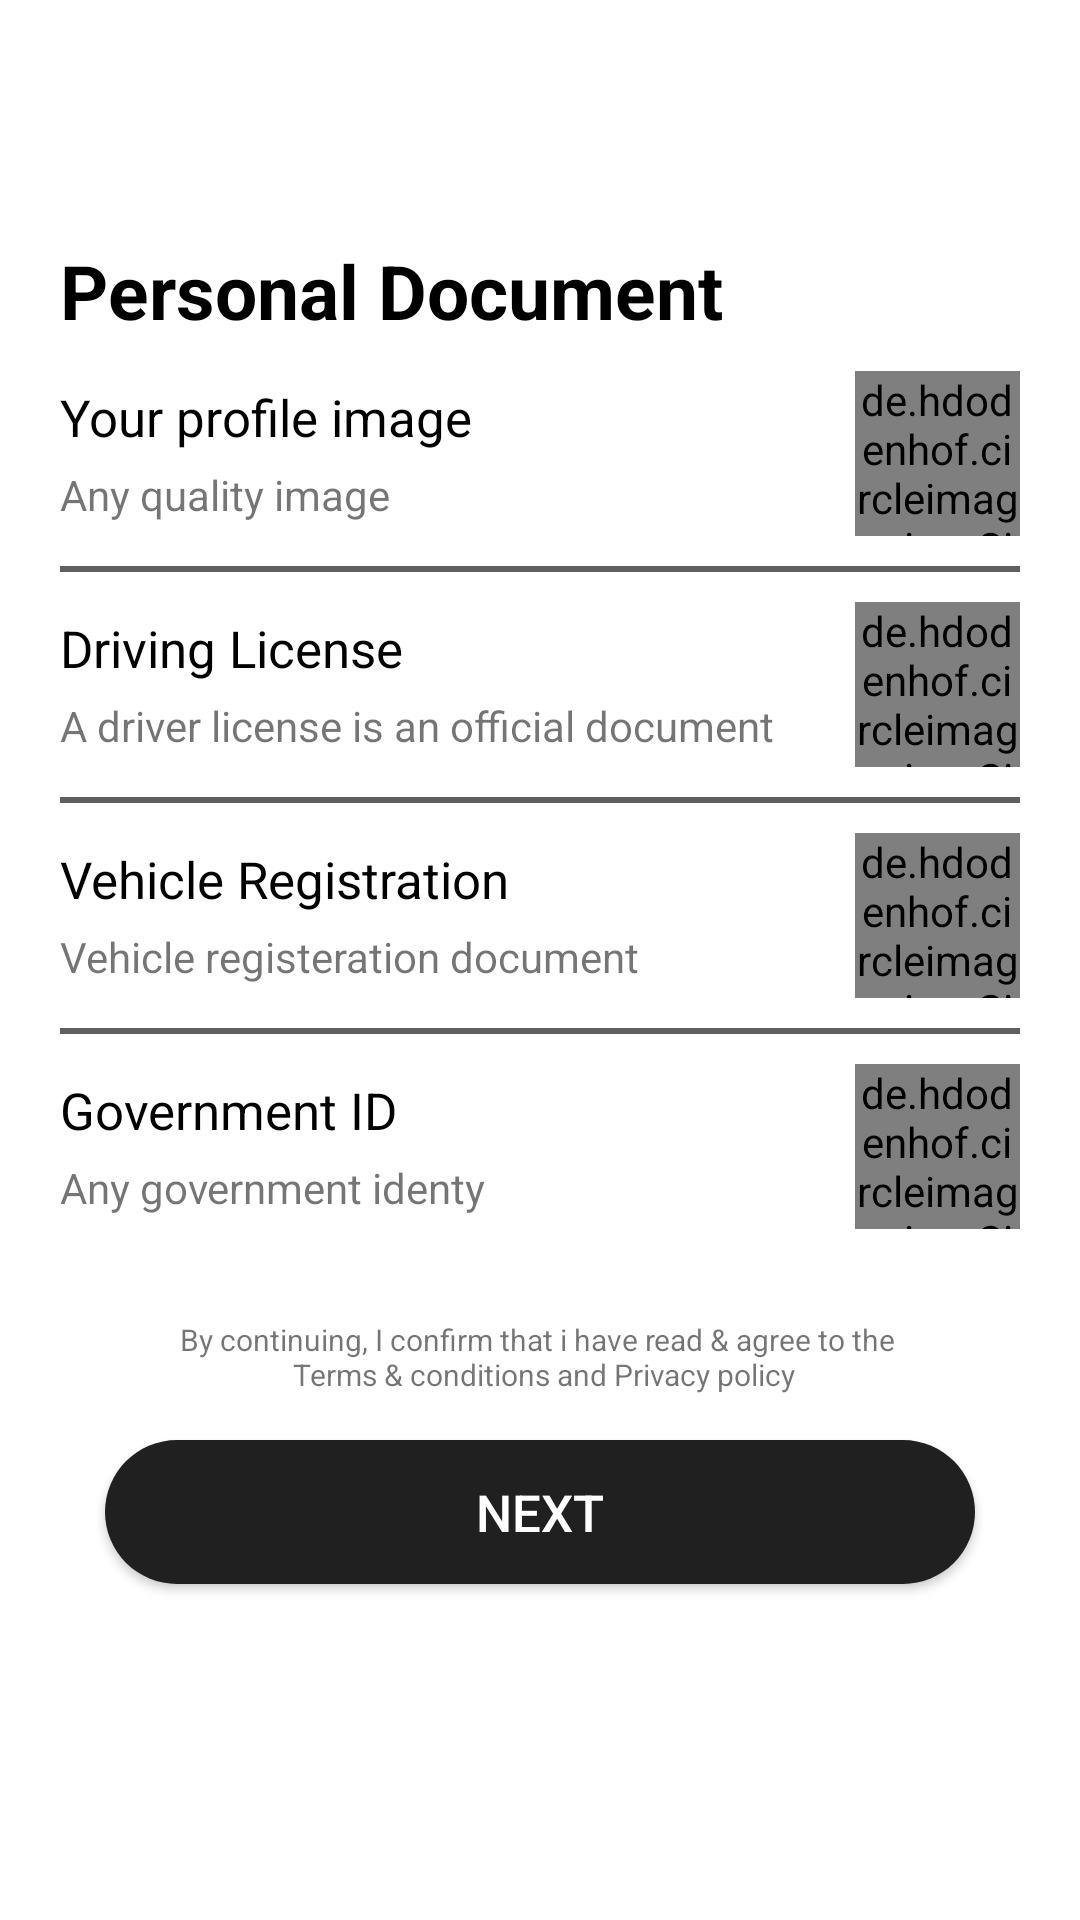

Layout XML and referenced resources for this Android screen:
<!-- AndroidManifest.xml: application theme AppTheme -->
<!-- res/layout/activity_personal_doc.xml -->
<LinearLayout xmlns:android="http://schemas.android.com/apk/res/android"
    android:layout_width="match_parent"
    android:layout_height="match_parent"
    android:background="@color/activityBack"
    android:orientation="vertical">

    <RelativeLayout
        android:layout_width="50dp"
        android:layout_height="50dp"
        android:layout_alignParentTop="true"
        android:layout_alignParentLeft="true"
        android:layout_alignParentStart="true"
        android:layout_marginTop="@dimen/margin_10"
        >
        <ImageView
            android:layout_width="match_parent"
            android:layout_height="wrap_content"
            android:src="@drawable/app_logo_black"
            android:layout_centerVertical="true"
            android:layout_marginLeft="@dimen/margin_15"/>
    </RelativeLayout>

    <ScrollView
        android:layout_width="match_parent"
        android:layout_height="wrap_content">

        <LinearLayout
            android:orientation="vertical"
            android:layout_width="match_parent"
            android:layout_height="match_parent"
            android:layout_margin="20dp">

            <TextView
                android:id="@+id/txt_for_pass_logo"
                android:layout_width="wrap_content"
                android:layout_height="wrap_content"
                android:layout_below="@+id/img_logo"
                android:layout_marginBottom="@dimen/margin_10"
                android:text="Personal Document"
                android:textStyle="bold"
                android:textColor="@color/black"
                android:textSize="@dimen/height_25"/>

            <LinearLayout
                android:layout_width="match_parent"
                android:orientation="horizontal"
                android:layout_height="wrap_content"
                android:layout_gravity="center">

                <LinearLayout
                    android:layout_width="match_parent"
                    android:layout_height="wrap_content"
                    android:layout_weight="1"
                    android:layout_gravity="center"
                    android:layout_marginRight="10dp"
                    android:orientation="vertical">

                    <TextView
                        android:layout_width="match_parent"
                        android:layout_height="wrap_content"
                        android:text="Your profile image"
                        android:textSize="@dimen/height_17"
                        android:textColor="@color/black"/>

                    <TextView
                        android:layout_width="match_parent"
                        android:layout_height="wrap_content"
                        android:text="Any quality image"
                        android:layout_marginTop="@dimen/margin_5"/>
                </LinearLayout>


                <de.hdodenhof.circleimageview.CircleImageView
                    xmlns:app="http://schemas.android.com/apk/res-auto"
                    android:id="@+id/driver_img"
                    android:layout_width="@dimen/height_55"
                    android:layout_height="@dimen/height_55"
                    android:src="@drawable/driver_icon"
                    app:civ_border_width="0.7dp"
                    app:civ_border_color="#FF000000" />
            </LinearLayout>

            <View
                android:layout_width="match_parent"
                android:layout_height="2dp"
                android:background="@color/dark_gray"
                android:layout_marginTop="@dimen/margin_10"
                android:layout_marginBottom="10dp"/>

            <LinearLayout
                android:layout_width="match_parent"
                android:orientation="horizontal"
                android:layout_height="wrap_content"
                android:layout_gravity="center">

                <LinearLayout
                    android:layout_width="match_parent"
                    android:layout_height="wrap_content"
                    android:layout_weight="1"
                    android:layout_gravity="center"
                    android:layout_marginRight="10dp"
                    android:orientation="vertical">

                    <TextView
                        android:layout_width="match_parent"
                        android:layout_height="wrap_content"
                        android:text="Driving License"
                        android:textSize="@dimen/height_17"
                        android:textColor="@color/black"/>

                    <TextView
                        android:layout_width="match_parent"
                        android:layout_height="wrap_content"
                        android:text="A driver license is an official document"
                        android:layout_marginTop="@dimen/margin_5"/>
                </LinearLayout>


                <de.hdodenhof.circleimageview.CircleImageView
                    xmlns:app="http://schemas.android.com/apk/res-auto"
                    android:id="@+id/license_img"
                    android:layout_width="@dimen/height_55"
                    android:layout_height="@dimen/height_55"
                    android:src="@drawable/driver_icon"
                    app:civ_border_width="0.7dp"
                    app:civ_border_color="#FF000000" />
            </LinearLayout>

            <View
                android:layout_width="match_parent"
                android:layout_height="2dp"
                android:background="@color/dark_gray"
                android:layout_marginTop="@dimen/margin_10"
                android:layout_marginBottom="10dp"/>

            <LinearLayout
                android:layout_width="match_parent"
                android:orientation="horizontal"
                android:layout_height="wrap_content"
                android:layout_gravity="center">

                <LinearLayout
                    android:layout_width="match_parent"
                    android:layout_height="wrap_content"
                    android:layout_weight="1"
                    android:layout_gravity="center"
                    android:layout_marginRight="10dp"
                    android:orientation="vertical">

                    <TextView
                        android:layout_width="match_parent"
                        android:layout_height="wrap_content"
                        android:text="Vehicle Registration"
                        android:textSize="@dimen/height_17"
                        android:textColor="@color/black"/>

                    <TextView
                        android:layout_width="match_parent"
                        android:layout_height="wrap_content"
                        android:text="Vehicle registeration document"
                        android:layout_marginTop="@dimen/margin_5"/>
                </LinearLayout>

                <de.hdodenhof.circleimageview.CircleImageView
                    xmlns:app="http://schemas.android.com/apk/res-auto"
                    android:id="@+id/vehile_reg_img"
                    android:layout_width="@dimen/height_55"
                    android:layout_height="@dimen/height_55"
                    android:src="@drawable/driver_icon"
                    app:civ_border_width="0.7dp"
                    app:civ_border_color="#FF000000"
                    />
            </LinearLayout>

            <View
                android:layout_width="match_parent"
                android:layout_height="2dp"
                android:background="@color/dark_gray"
                android:layout_marginTop="@dimen/margin_10"
                android:layout_marginBottom="10dp"/>

            <LinearLayout
                android:layout_width="match_parent"
                android:orientation="horizontal"
                android:layout_height="wrap_content"
                android:layout_gravity="center">

                <LinearLayout
                    android:layout_width="match_parent"
                    android:layout_height="wrap_content"
                    android:layout_weight="1"
                    android:layout_gravity="center"
                    android:layout_marginRight="10dp"
                    android:orientation="vertical">

                    <TextView
                        android:layout_width="match_parent"
                        android:layout_height="wrap_content"
                        android:text="Government ID"
                        android:textSize="@dimen/height_17"
                        android:textColor="@color/black"/>

                    <TextView
                        android:layout_width="match_parent"
                        android:layout_height="wrap_content"
                        android:text="Any government identy"
                        android:layout_marginTop="@dimen/margin_5"/>
                </LinearLayout>

                <de.hdodenhof.circleimageview.CircleImageView
                    xmlns:app="http://schemas.android.com/apk/res-auto"
                    android:id="@+id/govrnmntid_img"
                    android:layout_width="@dimen/height_55"
                    android:layout_height="@dimen/height_55"
                    android:src="@drawable/driver_icon"
                    app:civ_border_width="0.5dp"
                    app:civ_border_color="#FF000000" />
            </LinearLayout>


            <LinearLayout
                android:layout_width="match_parent"
                android:layout_height="wrap_content"
                android:orientation="vertical"
                android:gravity="center"
                android:layout_marginTop="@dimen/height_20"
                android:layout_marginBottom="10dp">

                <TextView
                    android:layout_marginTop="@dimen/margin_10"
                    android:gravity="center"
                    android:layout_gravity="center"
                    android:layout_width="match_parent"
                    android:layout_height="wrap_content"
                    android:textSize="10dp"
                    android:text="@string/terms_policy"/>

                <Button
                    android:id="@+id/personal_doc_nxt"
                    style="@style/ButtonColor"
                    android:layout_margin="15dp"
                    android:layout_width="match_parent"
                    android:layout_height="wrap_content"
                    android:layout_gravity="bottom"
                    android:text="NEXT"/>
            </LinearLayout>

        </LinearLayout>
    </ScrollView>

</LinearLayout>
<!-- resources referenced by this layout -->
<resources>
  <color name="activityBack">#fff</color>
  <color name="dark_gray">#606060</color>
  <dimen name="height_17">17dp</dimen>
  <dimen name="height_20">20dp</dimen>
  <dimen name="height_25">25dp</dimen>
  <dimen name="height_55">55dp</dimen>
  <dimen name="margin_10">10dp</dimen>
  <dimen name="margin_15">15dp</dimen>
  <dimen name="margin_5">5dp</dimen>
  <string name="terms_policy">By continuing, I confirm that i have read &amp; agree to the \n Terms &amp; conditions and Privacy policy</string>
  <style name="ButtonColor" parent="Widget.AppCompat.Button">
  		<item name="android:background">@drawable/btn_back_flat</item>
  		<item name="android:textColor">@color/white</item>
  		<item name="fontPath">fonts/font.ttf</item>
  		<item name="android:textSize">17sp</item>
  	</style>
  <style name="AppTheme" parent="Theme.AppCompat.Light.DarkActionBar">
  		
  		<item name="colorPrimary">@color/activityBack</item>
  		<item name="colorPrimaryDark">@color/colorPrimaryDark</item>
  		<item name="colorAccent">@color/colorAccent</item>
  		<item name="windowActionBar">false</item>
  		<item name="windowNoTitle">true</item>
  	</style>
  <!-- drawable btn_back_flat (drawable) -->
  <?xml version="1.0" encoding="utf-8"?>
  <selector xmlns:android="http://schemas.android.com/apk/res/android" android:enterFadeDuration="@android:integer/config_mediumAnimTime" android:exitFadeDuration="@android:integer/config_mediumAnimTime">
  
      <item android:drawable="@drawable/btn_press_flat" android:state_focused="true"/>
      <item android:drawable="@drawable/btn_press_flat" android:state_pressed="true"/>
      <item android:drawable="@drawable/btn_nopress"/>
  
  </selector>
  <color name="colorPrimaryDark">#090808</color>
  <color name="colorAccent">#0E0D0D</color>
  <!-- drawable btn_press_flat (drawable) -->
  <?xml version="1.0" encoding="utf-8"?>
  <shape xmlns:android="http://schemas.android.com/apk/res/android"
         android:shape="rectangle">
  
  	<corners
  		android:radius="@dimen/height_150"/>
  	<solid android:color="@color/activityGrayBack"/>
  
  </shape>
  <!-- drawable btn_nopress (drawable) -->
  <?xml version="1.0" encoding="utf-8"?>
  <shape xmlns:android="http://schemas.android.com/apk/res/android"
         android:shape="rectangle">
  
  	<corners
  		android:radius="@dimen/height_150"/>
  
  	<solid android:color="@color/black"/>
  
  </shape>
  <dimen name="height_150">150dp</dimen>
  <color name="activityGrayBack">#EEEEEE</color>
  <!-- not gathered from this repository: default colours our renderer supplied (Android Studio template values) -->
  <color name="black">#FF000000</color>
  <color name="white">#FFFFFFFF</color>
</resources>
